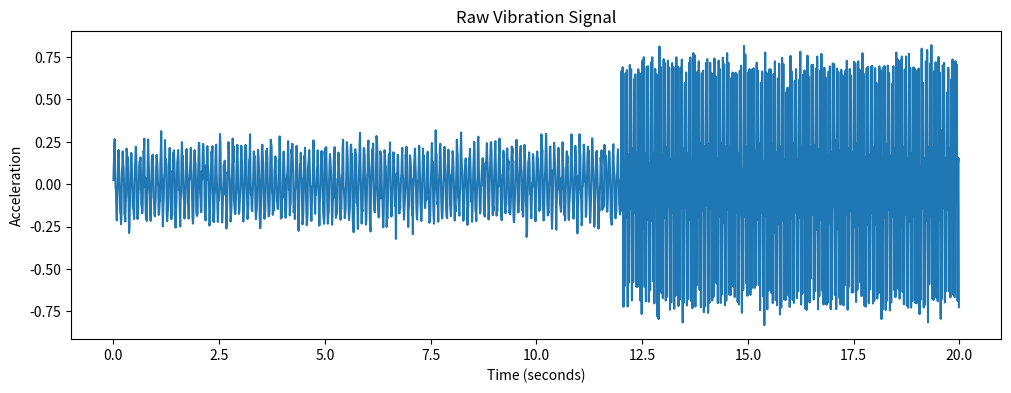
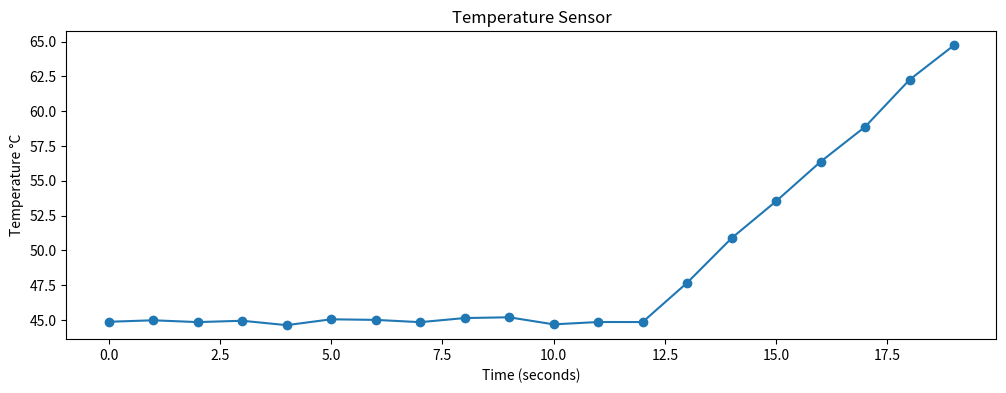
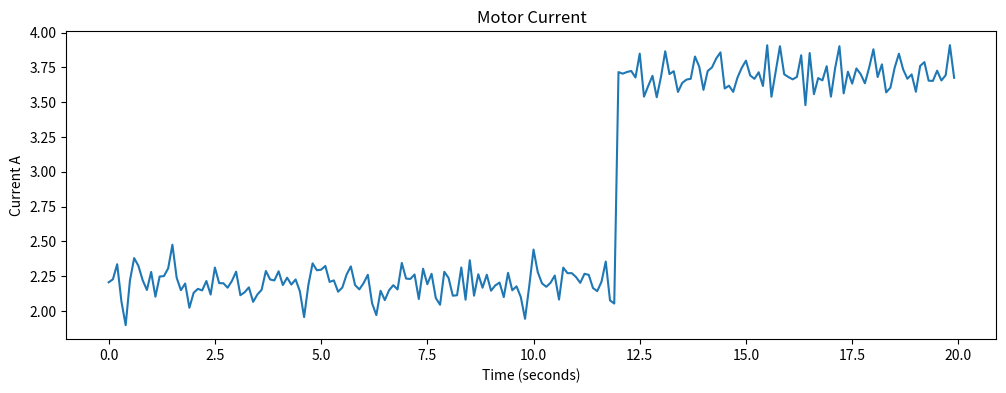

The matplotlib source for these figures, in order:
import numpy as np
import pandas as pd
import matplotlib.pyplot as plt
np.random.seed(42)

fs = 100
duration = 20

t = np.arange(0, duration, 1/fs)

vibration = 0.2 * np.sin(2 * np.pi * 10 * t)
vibration += 0.05 * np.random.randn(len(t))

fault_start = 12

fault_region = t >= fault_start

vibration[fault_region] += (
    0.6 * np.sin(2 * np.pi * 30 * t[fault_region])
)

plt.figure(figsize=(12, 4))
plt.plot(t, vibration)
plt.xlabel("Time (seconds)")
plt.ylabel("Acceleration")
plt.title("Raw Vibration Signal")
plt.show()

temp_time = np.arange(0, duration, 1)

temperature = 45 + 0.2 * np.random.randn(len(temp_time))

temperature[temp_time >= fault_start] += np.linspace(
    0, 20, np.sum(temp_time >= fault_start)
)

plt.figure(figsize=(12, 4))
plt.plot(temp_time, temperature, marker="o")
plt.xlabel("Time (seconds)")
plt.ylabel("Temperature °C")
plt.title("Temperature Sensor")
plt.show()

current_fs = 10

current_time = np.arange(0, duration, 1/current_fs)

current = 2.2 + 0.1 * np.random.randn(len(current_time))

current[current_time >= fault_start] += 1.5

plt.figure(figsize=(12, 4))
plt.plot(current_time, current)
plt.xlabel("Time (seconds)")
plt.ylabel("Current A")
plt.title("Motor Current")
plt.show()
